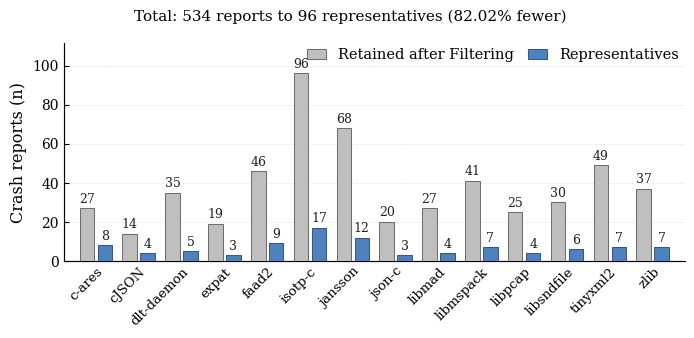

Here is the Python script that generated this plot: (Note: this script raises an exception after producing the figure.)
from pathlib import Path

import matplotlib.pyplot as plt
import numpy as np


PROJECTS = [
    "c-ares",
    "cjson",
    "dlt-daemon",
    "expat",
    "faad2",
    "isotp-c",
    "jansson",
    "json-c",
    "libmad",
    "libmspack",
    "libpcap",
    "libsndfile",
    "tinyxml2",
    "zlib",
]
DISPLAY_NAMES = {
    "cjson": "cJSON",
}
V0_COLOR = "#BFBFBF"
V3_COLOR = "#4F81BD"

# Fixed final 534-retained / 96-representative counts, in PROJECTS order.
# Source: dedup_project_summary_14projects.csv (2026-10-27 frozen mapping).
RETAINED_COUNTS = np.array([27, 14, 35, 19, 46, 96, 68, 20, 27, 41, 25, 30, 49, 37])
REPRESENTATIVE_COUNTS = np.array([8, 4, 5, 3, 9, 17, 12, 3, 4, 7, 4, 6, 7, 7])


def load_counts() -> tuple[np.ndarray, np.ndarray]:
    return RETAINED_COUNTS, REPRESENTATIVE_COUNTS


def configure_style() -> None:
    plt.rcParams.update(
        {
            "font.family": "serif",
            "font.serif": ["Times New Roman", "DejaVu Serif", "STIXGeneral"],
            "mathtext.fontset": "stix",
            "axes.linewidth": 0.85,
            "axes.labelsize": 11.5,
            "xtick.labelsize": 9.5,
            "ytick.labelsize": 10,
            "legend.fontsize": 10.5,
            "xtick.direction": "in",
            "ytick.direction": "in",
            "xtick.major.width": 0.8,
            "ytick.major.width": 0.8,
            "grid.linewidth": 0.55,
            "grid.alpha": 0.28,
            "legend.frameon": False,
            "figure.facecolor": "white",
            "axes.facecolor": "white",
            "savefig.facecolor": "white",
            "pdf.fonttype": 42,
            "ps.fonttype": 42,
        }
    )


def annotate_bars(ax: plt.Axes, bars, values) -> None:
    ax.bar_label(
        bars,
        labels=[str(int(value)) for value in values],
        padding=2,
        fontsize=9,
        color="#222222",
    )


def annotate_saved_calls(ax: plt.Axes, x_positions, before, after) -> None:
    ax.text(
        1.03, 1.015, "Saved calls", transform=ax.transAxes,
        ha="left", va="bottom", fontsize=10.5,
    )
    for xpos, baseline, selected in zip(x_positions, before, after):
        saved = int(baseline - selected)
        ratio = saved / baseline * 100.0 if baseline else 0.0
        ax.text(
            13.95,
            xpos,
            f"{saved} ({ratio:.1f}%)",
            transform=ax.transData,
            clip_on=False,
            ha="left",
            va="center",
            fontsize=9,
            color="#444444",
        )


def build_plot(
    counts: tuple[np.ndarray, np.ndarray] | None = None,
    representative_label: str = "Representatives",
) -> tuple[plt.Figure, plt.Axes]:
    configure_style()

    retained_counts, representative_counts = counts if counts is not None else load_counts()
    x = np.arange(len(PROJECTS))
    width = 0.34
    offset = 0.21

    fig, ax = plt.subplots(figsize=(6.9, 3.35), dpi=300)

    bars_before = ax.bar(
        x - offset,
        retained_counts,
        width=width,
        color=V0_COLOR,
        edgecolor="#6E6E6E",
        linewidth=0.75,
        label="Retained after Filtering",
        zorder=3,
    )
    bars_after = ax.bar(
        x + offset,
        representative_counts,
        width=width,
        color=V3_COLOR,
        edgecolor="#315A8A",
        linewidth=0.75,
        label=representative_label,
        zorder=3,
    )

    annotate_bars(ax, bars_before, retained_counts)
    annotate_bars(ax, bars_after, representative_counts)

    ax.set_ylabel("Crash reports (n)")
    ax.set_xticks(x)
    ax.set_xticklabels(
        [DISPLAY_NAMES.get(p, p) for p in PROJECTS],
        rotation=45,
        ha="right",
        rotation_mode="anchor",
    )
    ax.set_xlim(-0.75, len(PROJECTS) - 0.25)
    ax.set_ylim(0, max(retained_counts.max(), representative_counts.max()) * 1.16)
    ax.tick_params(axis="x", length=0, pad=3)
    ax.grid(axis="y", linestyle="--", zorder=0)
    ax.spines["top"].set_visible(False)
    ax.spines["right"].set_visible(False)
    ax.legend(
        loc="upper right",
        bbox_to_anchor=(1.0, 1.005),
        ncol=2,
        handlelength=1.3,
        columnspacing=1.0,
        borderaxespad=0.0,
    )

    before_total = int(retained_counts.sum())
    after_total = int(representative_counts.sum())
    reduction = (before_total - after_total) / before_total * 100.0
    fig.text(
        0.5, 0.985,
        f"Total: {before_total:,} reports to {after_total:,} representatives ({reduction:.2f}% fewer)",
        ha="center", va="top", fontsize=11,
    )
    fig.subplots_adjust(left=0.085, right=0.985, bottom=0.235, top=0.885)
    return fig, ax


def main() -> None:
    fig, _ = build_plot()
    out_dir = Path(__file__).resolve().parent
    fig.savefig(out_dir / "fig4.pdf", bbox_inches="tight")
    fig.savefig(out_dir / "fig4.png", dpi=300, bbox_inches="tight")
    plt.close(fig)


if __name__ == "__main__":
    main()
